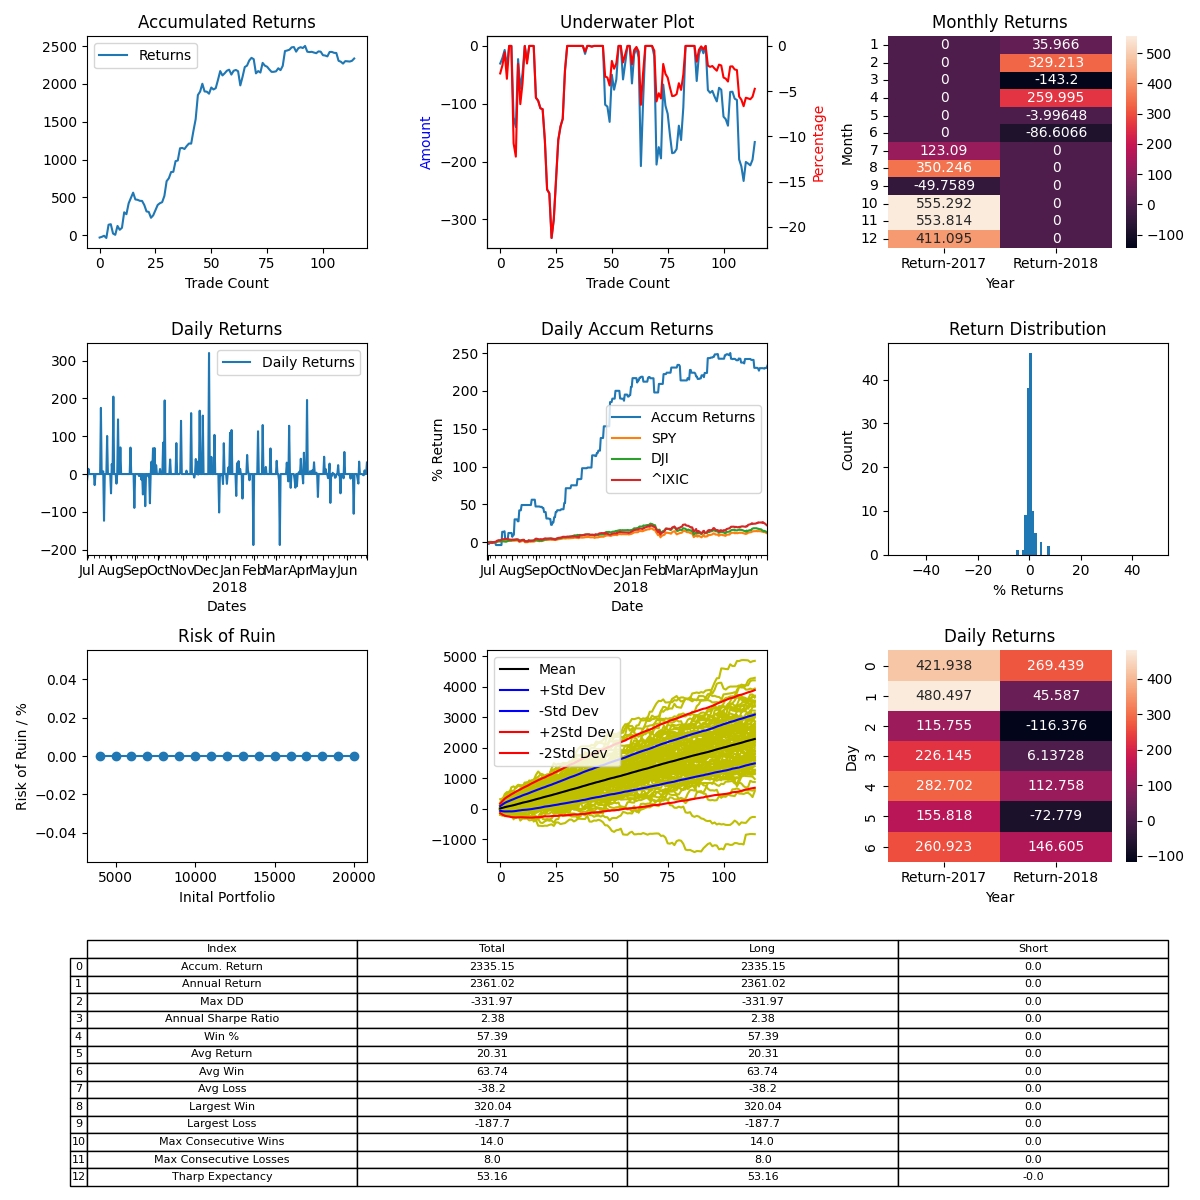

Source data for this figure (header and first rows):
, Entry Time, Exit Time, Symbol, Direction, Entry, Exit
0, 2017-07-01 07:43:00-04:00, 2017-07-01 19:10:00-04:00, BTCUSD, LONG, 2501, 2425
1, 2017-07-01 19:46:00-04:00, 2017-07-02 08:06:00-04:00, BTCUSD, LONG, 2426, 2449
2, 2017-07-03 02:32:00-04:00, 2017-07-09 18:15:00-04:00, BTCUSD, LONG, 2493, 2527
3, 2017-07-11 18:07:00-04:00, 2017-07-19 15:31:00-04:00, BTCUSD, LONG, 2324, 2256
4, 2017-07-19 21:34:00-04:00, 2017-07-21 14:43:00-04:00, BTCUSD, LONG, 2297, 2699
5, 2017-07-22 03:33:00-04:00, 2017-07-22 09:30:00-04:00, BTCUSD, LONG, 2744, 2763
6, 2017-07-23 17:46:00-04:00, 2017-07-26 12:47:00-04:00, BTCUSD, LONG, 2777, 2434
7, 2017-07-27 06:21:00-04:00, 2017-07-27 12:14:00-04:00, BTCUSD, LONG, 2578, 2535
8, 2017-07-27 15:15:00-04:00, 2017-07-31 19:47:00-04:00, BTCUSD, LONG, 2564, 2865
9, 2017-08-01 01:04:00-04:00, 2017-08-01 19:30:00-04:00, BTCUSD, LONG, 2880, 2733
10, 2017-08-02 20:37:00-04:00, 2017-08-03 22:30:00-04:00, BTCUSD, LONG, 2711, 2783
11, 2017-08-04 05:19:00-04:00, 2017-08-08 06:45:00-04:00, BTCUSD, LONG, 2837, 3418
12, 2017-08-08 15:15:00-04:00, 2017-08-10 01:15:00-04:00, BTCUSD, LONG, 3428, 3341
13, 2017-08-10 05:30:00-04:00, 2017-08-12 14:30:00-04:00, BTCUSD, LONG, 3413, 3906
14, 2017-08-13 00:30:00-04:00, 2017-08-25 22:30:00-04:00, BTCUSD, LONG, 4036, 4320
15, 2017-08-26 03:00:00-04:00, 2017-08-31 04:00:00-04:00, BTCUSD, LONG, 4324, 4626
16, 2017-08-31 10:15:00-04:00, 2017-09-04 22:15:00-04:00, BTCUSD, LONG, 4723, 4300
17, 2017-09-06 13:30:00-04:00, 2017-09-08 02:00:00-04:00, BTCUSD, LONG, 4636, 4612
18, 2017-09-09 00:45:00-04:00, 2017-09-09 10:00:00-04:00, BTCUSD, LONG, 4363, 4307
19, 2017-09-09 16:30:00-04:00, 2017-09-10 16:45:00-04:00, BTCUSD, LONG, 4298, 4290
20, 2017-09-11 08:15:00-04:00, 2017-09-13 04:45:00-04:00, BTCUSD, LONG, 4191, 3965
21, 2017-09-14 03:15:00-04:00, 2017-09-14 08:45:00-04:00, BTCUSD, LONG, 3868, 3539
22, 2017-09-18 04:00:00-04:00, 2017-09-20 05:45:00-04:00, BTCUSD, LONG, 3955, 3929
23, 2017-09-20 11:45:00-04:00, 2017-09-21 17:15:00-04:00, BTCUSD, LONG, 3990, 3682
24, 2017-09-22 14:15:00-04:00, 2017-09-24 07:30:00-04:00, BTCUSD, LONG, 3564, 3680
25, 2017-09-24 07:45:00-04:00, 2017-09-26 11:30:00-04:00, BTCUSD, LONG, 3679, 3929
26, 2017-09-26 23:00:00-04:00, 2017-09-27 21:30:00-04:00, BTCUSD, LONG, 3910, 4179
27, 2017-09-28 15:15:00-04:00, 2017-10-03 10:00:00-04:00, BTCUSD, LONG, 4149, 4246
28, 2017-10-03 15:45:00-04:00, 2017-10-07 07:30:00-04:00, BTCUSD, LONG, 4273, 4330
29, 2017-10-07 20:45:00-04:00, 2017-10-09 18:00:00-04:00, BTCUSD, LONG, 4442, 4811
30, 2017-10-09 21:30:00-04:00, 2017-10-15 02:15:00-04:00, BTCUSD, LONG, 4821, 5760
31, 2017-10-16 03:45:00-04:00, 2017-10-23 05:30:00-04:00, BTCUSD, LONG, 5616, 5833
32, 2017-10-24 14:00:00-04:00, 2017-10-29 19:30:00-04:00, BTCUSD, LONG, 5720, 6188
33, 2017-10-29 23:15:00-04:00, 2017-10-30 04:00:00-04:00, BTCUSD, LONG, 6115, 6135
34, 2017-10-30 05:15:00-04:00, 2017-11-06 18:30:00-05:00, BTCUSD, LONG, 6144, 7008
35, 2017-11-06 23:15:00-05:00, 2017-11-09 04:15:00-05:00, BTCUSD, LONG, 7141, 7205
36, 2017-11-12 11:15:00-05:00, 2017-11-15 22:15:00-05:00, BTCUSD, LONG, 6196, 7194
37, 2017-11-16 03:45:00-05:00, 2017-11-16 09:15:00-05:00, BTCUSD, LONG, 7396, 7428
38, 2017-11-16 15:15:00-05:00, 2017-11-17 02:45:00-05:00, BTCUSD, LONG, 7717, 7611
39, 2017-11-18 01:15:00-05:00, 2017-11-19 22:30:00-05:00, BTCUSD, LONG, 7670, 7975
40, 2017-11-20 01:15:00-05:00, 2017-11-21 14:00:00-05:00, BTCUSD, LONG, 8000, 8263
41, 2017-11-21 22:15:00-05:00, 2017-11-23 03:00:00-05:00, BTCUSD, LONG, 8173, 8162
42, 2017-11-23 08:15:00-05:00, 2017-11-27 13:45:00-05:00, BTCUSD, LONG, 8215, 9591
43, 2017-11-27 16:45:00-05:00, 2017-12-03 05:15:00-05:00, BTCUSD, LONG, 9674, 11168
44, 2017-12-05 07:45:00-05:00, 2017-12-08 05:45:00-05:00, BTCUSD, LONG, 11780, 15550
45, 2017-12-08 16:30:00-05:00, 2017-12-11 08:00:00-05:00, BTCUSD, LONG, 16091, 16822
46, 2017-12-12 10:30:00-05:00, 2017-12-18 11:00:00-05:00, BTCUSD, LONG, 17100, 18870
47, 2017-12-18 12:15:00-05:00, 2017-12-20 03:15:00-05:00, BTCUSD, LONG, 18642, 16747
48, 2017-12-20 13:45:00-05:00, 2017-12-21 07:45:00-05:00, BTCUSD, LONG, 16874, 16820
49, 2017-12-23 16:45:00-05:00, 2017-12-23 18:00:00-05:00, BTCUSD, LONG, 15828, 15409
50, 2017-12-24 03:30:00-05:00, 2017-12-26 17:45:00-05:00, BTCUSD, LONG, 14600, 15790
51, 2017-12-28 21:30:00-05:00, 2017-12-29 16:15:00-05:00, BTCUSD, LONG, 14850, 14465
52, 2017-12-30 13:30:00-05:00, 2018-01-01 12:45:00-05:00, BTCUSD, LONG, 12950, 13180
53, 2018-01-01 16:15:00-05:00, 2018-01-03 00:30:00-05:00, BTCUSD, LONG, 13650, 15137
54, 2018-01-03 01:00:00-05:00, 2018-01-06 21:45:00-05:00, BTCUSD, LONG, 15099, 16856
55, 2018-01-09 13:00:00-05:00, 2018-01-09 19:30:00-05:00, BTCUSD, LONG, 14993, 14125
56, 2018-01-10 07:30:00-05:00, 2018-01-10 16:00:00-05:00, BTCUSD, LONG, 14052, 14453
57, 2018-01-12 15:45:00-05:00, 2018-01-13 11:30:00-05:00, BTCUSD, LONG, 13877, 14352
58, 2018-01-14 19:00:00-05:00, 2018-01-15 14:30:00-05:00, BTCUSD, LONG, 13656, 13840
59, 2018-01-17 16:15:00-05:00, 2018-01-23 06:30:00-05:00, BTCUSD, LONG, 10810, 10109
... 55 more rows
